Image classification data set "Weedcottonberli" (RituGaba/Weedcottonberli on GitHub). Class labels (2): cotton, weed.

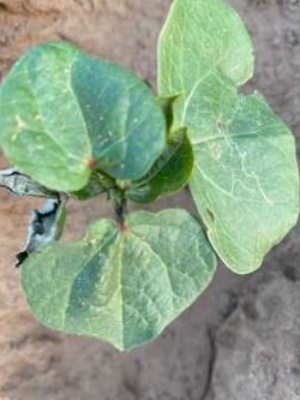
Label: cotton

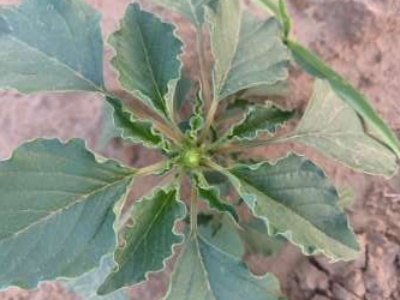
Label: weed

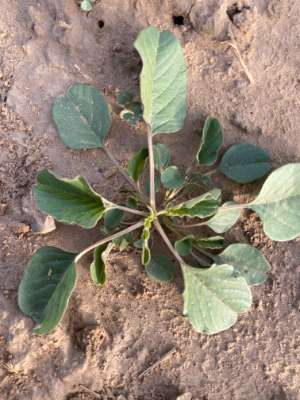
Label: weed

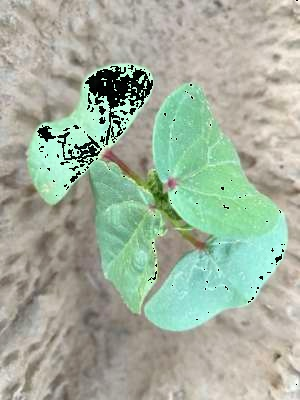
Label: cotton

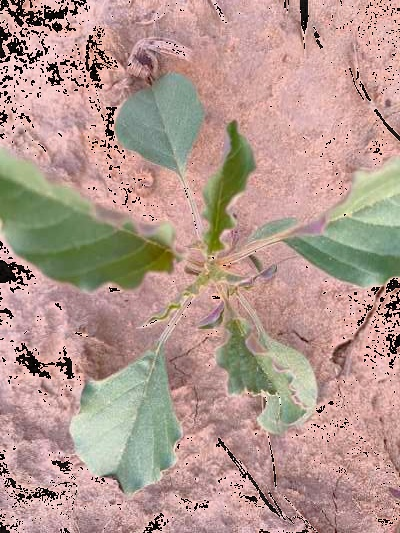
Label: weed

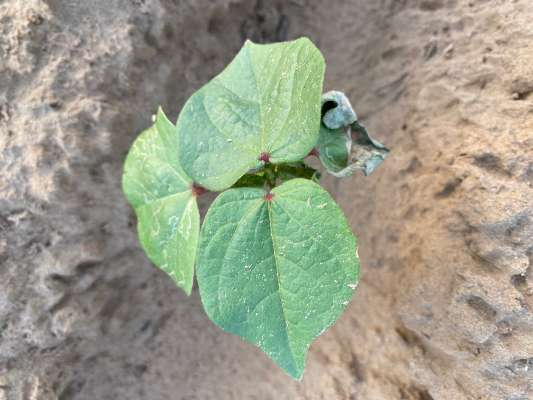
Label: cotton
